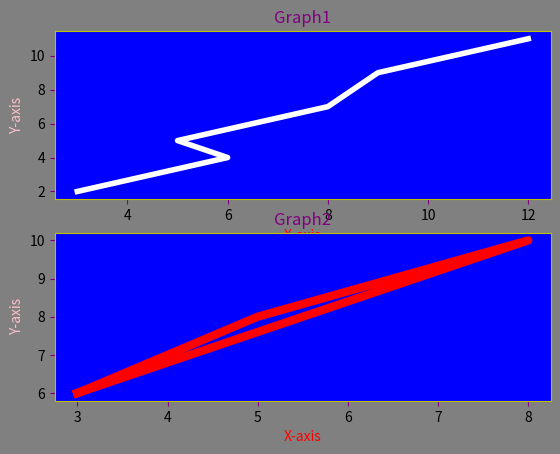

Python code for this plot:
import matplotlib.pyplot as plt
fig = plt.figure()
rect = fig.patch
rect.set_facecolor('gray')

x=[3,6,5,8,9,12]
y=[2,4,5,7,9,11]
x2=[3,5,8,3]
y2=[6,8,10,6]
x3=[3,15,7]
y3=[2,17,8]

#Graph1 
graph1 = fig.add_subplot(2,1,1,facecolor='blue')
graph1.plot(x,y,'white',linewidth=4.0)
graph1.tick_params(axis="x",color="purple")
graph1.tick_params(axis='y',color='purple')
graph1.spines["top"].set_color('y')
graph1.spines["left"].set_color('y')
graph1.spines["right"].set_color('y')
graph1.spines["bottom"].set_color('y')
graph1.set_title('Graph1',color='purple')
graph1.set_xlabel('X-axis',color='red')
graph1.set_ylabel('Y-axis',color='pink')


#Graph2
graph2 = fig.add_subplot(2,1,2,facecolor='blue')
graph2.plot(x2,y2,'red',linewidth=6.0)
graph2.tick_params(axis="x",color="purple")
graph2.tick_params(axis='y',color='purple')
graph2.spines["top"].set_color('y')
graph2.spines["left"].set_color('y')
graph2.spines["right"].set_color('y')
graph2.spines["bottom"].set_color('y')
graph2.set_title('Graph2',color='purple')
graph2.set_xlabel('X-axis',color='red')
graph2.set_ylabel('Y-axis',color='pink')


plt.show()
